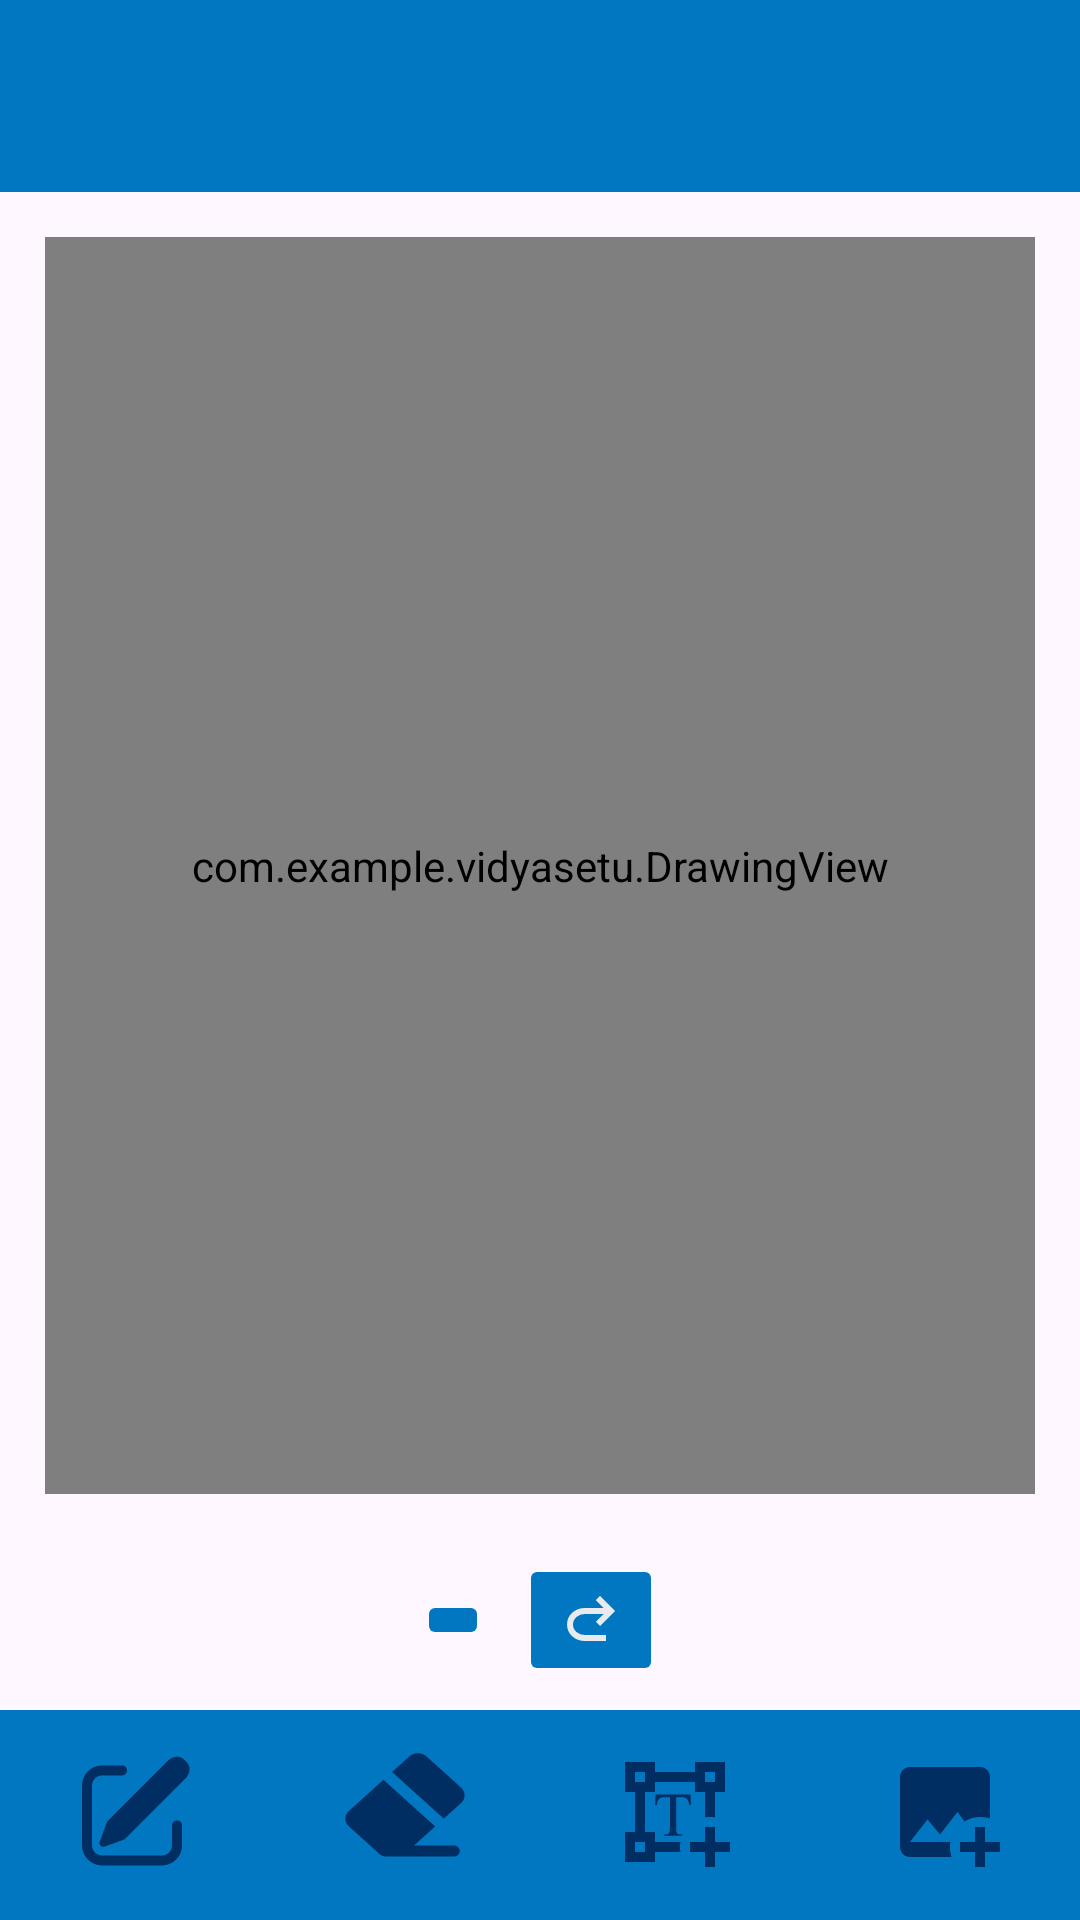

The Android layout XML behind this screen, and the referenced resources:
<!-- AndroidManifest.xml: application theme Theme.VidyaSetu -->
<!-- res/layout/activity_board.xml -->
<?xml version="1.0" encoding="utf-8"?>
<RelativeLayout xmlns:android="http://schemas.android.com/apk/res/android"
    xmlns:app="http://schemas.android.com/apk/res-auto"
    xmlns:tools="http://schemas.android.com/tools"
    android:id="@+id/main"
    android:layout_width="match_parent"
    android:layout_height="match_parent"
    tools:context=".Board">

    <androidx.appcompat.widget.Toolbar
        android:layout_width="match_parent"
        android:layout_height="wrap_content"
        android:id="@+id/toolbar"
        android:background="@color/colorPrimary"
        app:titleTextColor="@color/white"/>

    <com.example.vidyasetu.DrawingView
        android:id="@+id/drawingView"
        android:layout_width="match_parent"
        android:layout_height="0dp"
        android:layout_margin="15dp"
        android:background="@color/white"
        android:layout_centerInParent="true"
        android:layout_above="@id/undoredo"
        android:layout_below="@id/toolbar">
    </com.example.vidyasetu.DrawingView>

    <LinearLayout
        android:id="@+id/undoredo"
        android:layout_width="wrap_content"
        android:layout_height="wrap_content"
        android:layout_above="@id/bottom"
        android:layout_centerHorizontal="true"
        android:gravity="center"
        android:orientation="horizontal"
        android:padding="5dp"
        android:layout_marginBottom="3dp">


        <ImageButton
            android:id="@+id/btnUndo"
            android:layout_width="wrap_content"
            android:layout_height="wrap_content"
            android:src="@drawable/undo"
            android:backgroundTint="@color/colorPrimary"
            android:layout_marginRight="10dp"
            android:layout_marginStart="10dp"/>

        <ImageButton
            android:id="@+id/btnRedo"
            android:layout_width="wrap_content"
            android:layout_height="wrap_content"
            android:src="@drawable/redo"
            android:layout_marginEnd="10dp"
            android:layout_marginStart="10dp"
            android:backgroundTint="@color/colorPrimary"/>

    </LinearLayout>



    <LinearLayout
        android:layout_width="match_parent"
        android:layout_height="70dp"
        android:id="@+id/bottom"
        android:orientation="horizontal"
        android:gravity="bottom"
        android:paddingBottom="16dp"
        android:layout_alignParentBottom="true"
        android:background="@color/colorPrimary">

        <ImageButton
            android:id="@+id/btn1"
            android:layout_width="40dp"
            android:layout_height="40dp"
            android:layout_marginLeft="25dp"
            android:layout_marginRight="25dp"
            android:layout_weight="1"
            android:background="@drawable/pencil"
            android:backgroundTint="@color/magicBlue"/>

        <ImageButton
            android:id="@+id/btn2"
            android:layout_width="40dp"
            android:layout_height="40dp"
            android:layout_marginLeft="25dp"
            android:layout_marginRight="25dp"
            android:layout_weight="1"
            android:background="@drawable/eraser"
            android:backgroundTint="@color/magicBlue"/>


        <ImageButton
            android:id="@+id/btn3"
            android:layout_width="40dp"
            android:layout_height="40dp"
            android:layout_marginLeft="25dp"
            android:layout_marginRight="25dp"
            android:layout_weight="1"
            android:background="@drawable/text"
            android:backgroundTint="@color/magicBlue"/>

        <ImageButton
            android:id="@+id/btn4"
            android:layout_width="40dp"
            android:layout_height="40dp"
            android:layout_marginLeft="25dp"
            android:layout_marginRight="25dp"
            android:layout_weight="1"
            android:background="@drawable/img"
            android:backgroundTint="@color/magicBlue"/>

    </LinearLayout>

</RelativeLayout>
<!-- resources referenced by this layout -->
<resources>
  <color name="colorPrimary">#0077c0</color>
  <color name="magicBlue">#002D62</color>
  <color name="white">#FFFFFFFF</color>
  <!-- drawable eraser (drawable) -->
  <vector xmlns:android="http://schemas.android.com/apk/res/android"
      android:width="41dp"
      android:height="43dp"
      android:viewportWidth="41"
      android:viewportHeight="43">
    <path
        android:pathData="M13.137,9.955L30.807,26.682L23.592,33.511H37.158C37.71,33.511 38.239,33.718 38.63,34.088C39.021,34.458 39.24,34.959 39.24,35.482C39.24,36.005 39.021,36.506 38.63,36.876C38.239,37.245 37.71,37.453 37.158,37.453H14.031C13.203,37.452 12.409,37.14 11.823,36.586L1.358,26.682C0.971,26.316 0.664,25.882 0.455,25.403C0.246,24.925 0.138,24.412 0.138,23.894C0.138,23.376 0.246,22.863 0.455,22.385C0.664,21.907 0.971,21.472 1.358,21.106L13.137,9.955ZM27.861,1.593L39.64,12.742C40.027,13.108 40.333,13.543 40.543,14.021C40.752,14.5 40.86,15.012 40.86,15.53C40.86,16.048 40.752,16.561 40.543,17.039C40.333,17.518 40.027,17.952 39.64,18.319L33.751,23.893L16.084,7.167L21.972,1.593C22.753,0.854 23.812,0.438 24.916,0.438C26.021,0.438 27.08,0.854 27.861,1.593Z"
        android:fillColor="#000000"/>
  </vector>
  <!-- drawable img (drawable) -->
  <vector xmlns:android="http://schemas.android.com/apk/res/android"
      android:width="43dp"
      android:height="43dp"
      android:viewportWidth="43"
      android:viewportHeight="43">
    <path
        android:pathData="M32.25,26.875V32.25H26.875V35.833H32.25V41.208H35.833V35.833H41.208V32.25H35.833V26.875H32.25ZM23.829,37.625H8.958C6.988,37.625 5.375,36.013 5.375,34.042V8.958C5.375,6.988 6.988,5.375 8.958,5.375H34.042C36.013,5.375 37.625,6.988 37.625,8.958V23.829C36.55,23.471 35.296,23.292 34.042,23.292C32.071,23.292 30.1,23.829 28.487,24.904L25.979,21.5L19.708,29.563L15.229,24.188L8.958,32.25H23.471C23.292,32.787 23.292,33.504 23.292,34.042C23.292,35.296 23.471,36.55 23.829,37.625Z"
        android:fillColor="#000000"/>
  </vector>
  <!-- drawable redo (drawable) -->
  <vector xmlns:android="http://schemas.android.com/apk/res/android"
      android:width="24dp"
      android:height="24dp"
      android:viewportWidth="960"
      android:viewportHeight="960">
    <path
        android:pathData="M396,760q-97,0 -166.5,-63T160,540q0,-94 69.5,-157T396,320h252L544,216l56,-56 200,200 -200,200 -56,-56 104,-104L396,400q-63,0 -109.5,40T240,540q0,60 46.5,100T396,680h284v80L396,760Z"
        android:fillColor="#e8eaed" />
  </vector>
  <style name="Theme.VidyaSetu" parent="Base.Theme.VidyaSetu" />
  <style name="Base.Theme.VidyaSetu" parent="Theme.Material3.DayNight.NoActionBar">
          <item name="colorPrimary">@color/colorPrimary</item>
          <item name="colorPrimaryVariant">@color/colorPrimaryDark</item>
          <item name="colorSecondary">@color/colorSecondary</item>
      </style>
  <color name="colorPrimaryDark">#73C2FB</color>
  <color name="colorSecondary">#FFF9E3</color>
</resources>
